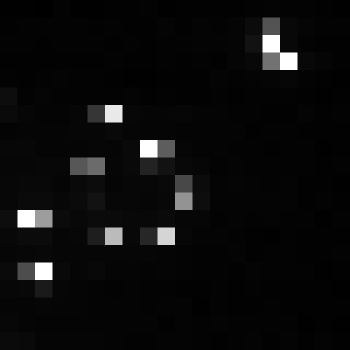

Values plotted in this chart, from the file beside it:
, xmin, ymin, lat, lon, area, perimeter, max_nanowatts, min_nanowatts, moonlight_illumination, clear_sky_confidence, mean_nanowatts
0, 871, 3955, -5.73, -5.73, 2.0, 0.0, 57.72, 0.0, 11.87, 0.0, 4.997
